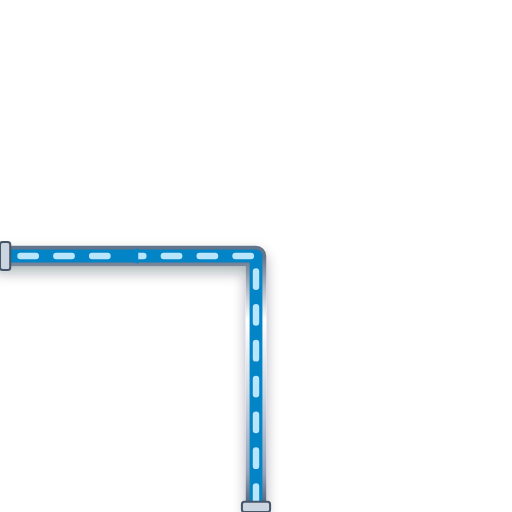
t = 0.00 s
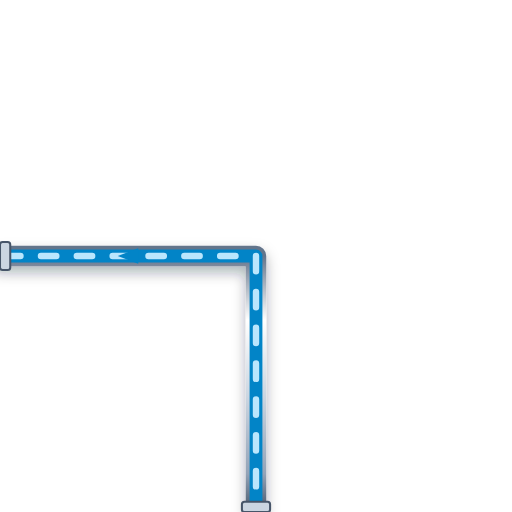
t = 0.20 s
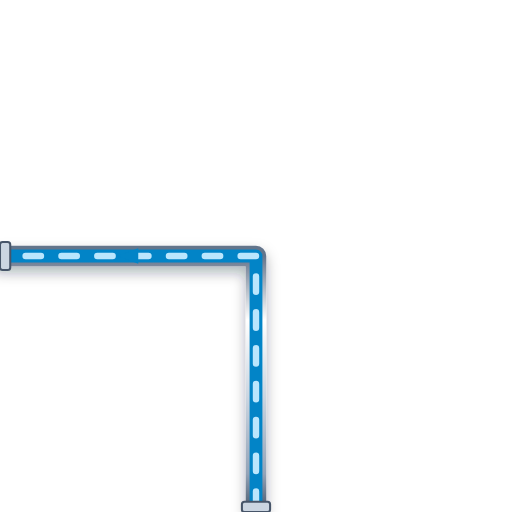
t = 0.40 s
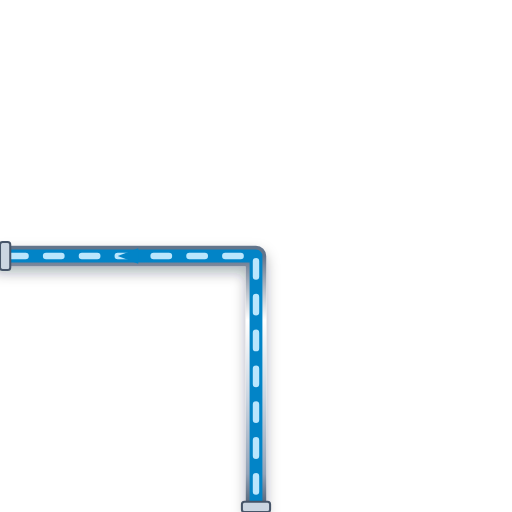
t = 0.60 s

The animated SVG that drew these frames (rendered in a browser with its animation timeline set to each time). Animation: 1 CSS @keyframes rule; one cycle of 0.80 s, repeats indefinitely.

<svg xmlns="http://www.w3.org/2000/svg" viewBox="0 0 200 200" width="200" height="200">
  <defs>
    <style>
      @keyframes p-flow-anim {
        from { stroke-dashoffset: 24; } to { stroke-dashoffset: 0; }
      }
      .anim-p-flow {
        stroke-dasharray: 6 8;
        animation: p-flow-anim 0.8s linear infinite;
      }
    </style>
    <filter id="ssPipeShadow" x="-15%" y="-15%" width="130%" height="130%">
      <feDropShadow dx="0" dy="2.5" stdDeviation="2.5" flood-color="#0f172a" flood-opacity="0.32" />
    </filter>
    <linearGradient id="ssPipeGradH" x1="0%" y1="0%" x2="0%" y2="100%">
      <stop offset="0%" stop-color="#64748b" /><stop offset="25%" stop-color="#ffffff" />
      <stop offset="55%" stop-color="#cbd5e1" /><stop offset="85%" stop-color="#94a3b8" /><stop offset="100%" stop-color="#475569" />
    </linearGradient>
  </defs>

  <!-- Stainless Steel 316 Outer Casing (8px with 3D Drop Shadow) -->
  <path d="M 100 200 L 100 100 L 0 100" stroke="url(#ssPipeGradH)" stroke-width="8" fill="none" stroke-linecap="round" stroke-linejoin="round" filter="url(#ssPipeShadow)"/>

  <!-- Process Fluid Core (5px) -->
  <path d="M 100 200 L 100 100 L 0 100" stroke="#0284C7" stroke-width="5" fill="none" stroke-linecap="round" stroke-linejoin="round"/>

  <!-- Animated Fluid Flow Stream Dashes (2.5px) -->
  <path d="M 100 200 L 100 100 L 0 100" stroke="#BAE6FD" stroke-width="2.5" fill="none" stroke-linejoin="round" stroke-linecap="round" class="anim-p-flow"/>

  <!-- Directional Flow Arrow -->
  <polygon points="54,97 46,100 54,103" fill="#0284C7" />

  <!-- ANSI Flange Connection Collars -->
  <rect x="94.5" y="196" width="11" height="4" rx="1" fill="#cbd5e1" stroke="#475569" stroke-width="0.8"/>
  <rect x="0" y="94.5" width="4" height="11" rx="1" fill="#cbd5e1" stroke="#475569" stroke-width="0.8"/>
</svg>
